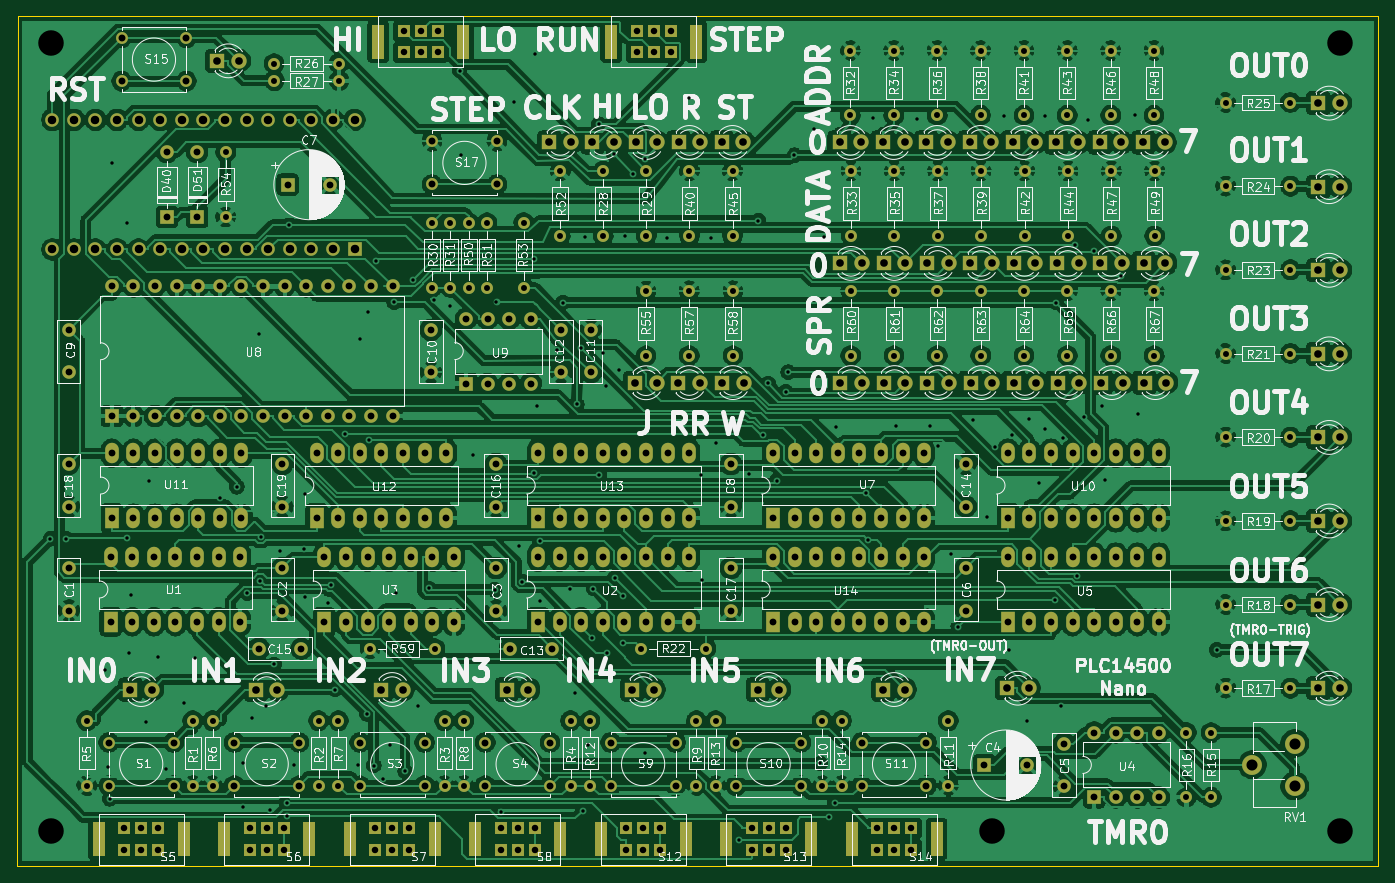
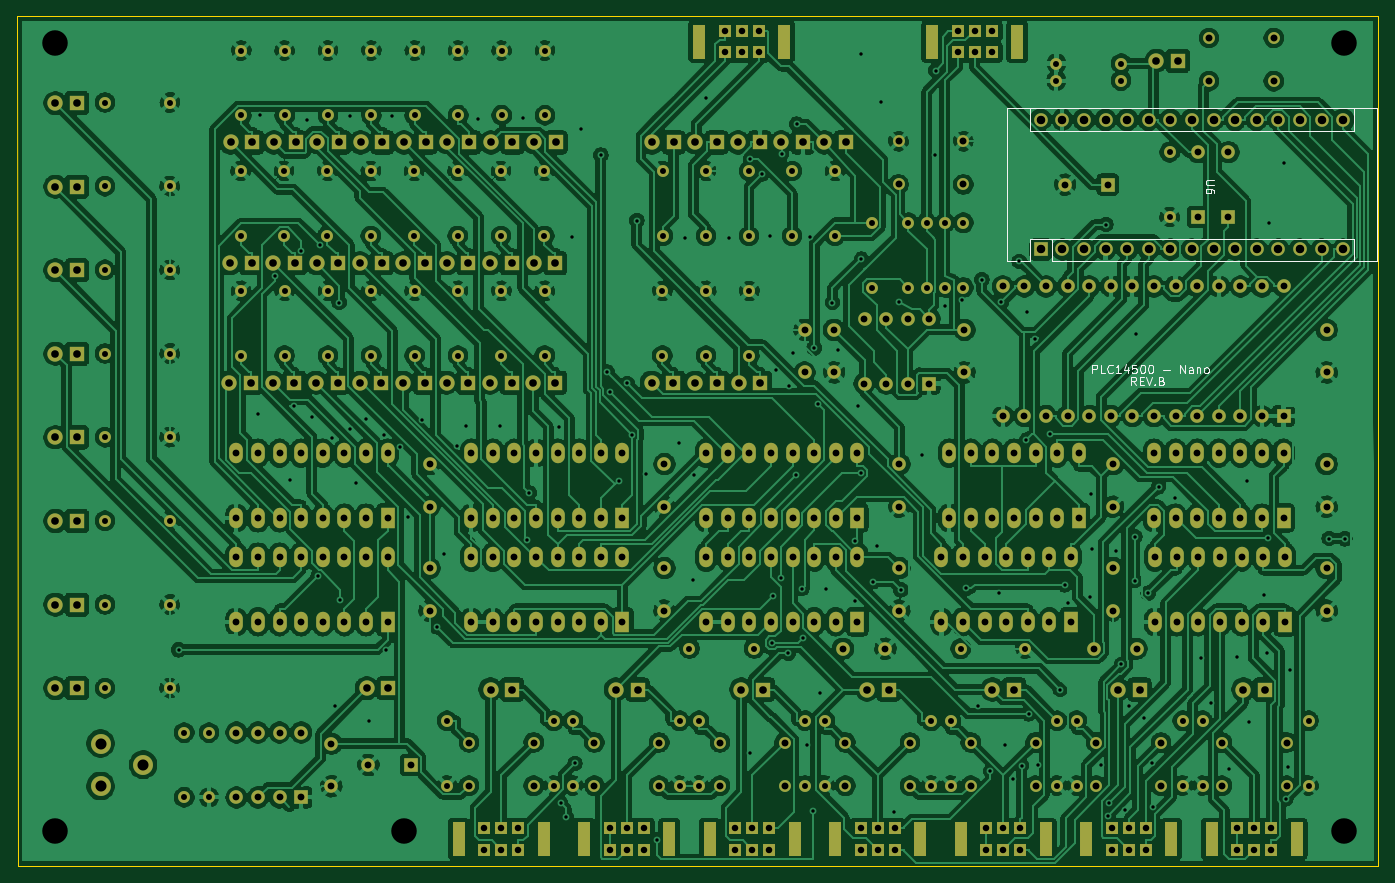
Circuit board: 11 layer files. Board 160.1 x 99.9 mm.
- bottom_copper: plc14500-B_Cu.gbr (782921 bytes)
- bottom_mask: plc14500-B_Mask.gbr (20639 bytes)
- paste: plc14500-B_Paste.gbr (459 bytes)
- bottom_silk: plc14500-B_SilkS.gbr (6684 bytes)
- outline: plc14500-Edge_Cuts.gbr (689 bytes)
- top_copper: plc14500-F_Cu.gbr (655513 bytes)
- top_mask: plc14500-F_Mask.gbr (20639 bytes)
- paste: plc14500-F_Paste.gbr (459 bytes)
- top_silk: plc14500-F_SilkS.gbr (217550 bytes)
- drill: plc14500-NPTH.drl (269 bytes)
- drill: plc14500-PTH.drl (13170 bytes)

=== bottom_copper: plc14500-B_Cu.gbr (782921 bytes, source omitted) ===
=== bottom_mask: plc14500-B_Mask.gbr (20639 bytes, source omitted) ===
=== paste: plc14500-B_Paste.gbr ===
%TF.GenerationSoftware,KiCad,Pcbnew,(5.1.9)-1*%
%TF.CreationDate,2022-12-06T18:42:43+01:00*%
%TF.ProjectId,plc14500,706c6331-3435-4303-902e-6b696361645f,rev?*%
%TF.SameCoordinates,Original*%
%TF.FileFunction,Paste,Bot*%
%TF.FilePolarity,Positive*%
%FSLAX46Y46*%
G04 Gerber Fmt 4.6, Leading zero omitted, Abs format (unit mm)*
G04 Created by KiCad (PCBNEW (5.1.9)-1) date 2022-12-06 18:42:43*
%MOMM*%
%LPD*%
G01*
G04 APERTURE LIST*
G04 APERTURE END LIST*
M02*

=== bottom_silk: plc14500-B_SilkS.gbr ===
%TF.GenerationSoftware,KiCad,Pcbnew,(5.1.9)-1*%
%TF.CreationDate,2022-12-06T18:42:43+01:00*%
%TF.ProjectId,plc14500,706c6331-3435-4303-902e-6b696361645f,rev?*%
%TF.SameCoordinates,Original*%
%TF.FileFunction,Legend,Bot*%
%TF.FilePolarity,Positive*%
%FSLAX46Y46*%
G04 Gerber Fmt 4.6, Leading zero omitted, Abs format (unit mm)*
G04 Created by KiCad (PCBNEW (5.1.9)-1) date 2022-12-06 18:42:43*
%MOMM*%
%LPD*%
G01*
G04 APERTURE LIST*
%ADD10C,0.150000*%
%ADD11C,0.120000*%
G04 APERTURE END LIST*
D10*
X100029523Y-86532380D02*
X100362857Y-86056190D01*
X100600952Y-86532380D02*
X100600952Y-85532380D01*
X100220000Y-85532380D01*
X100124761Y-85580000D01*
X100077142Y-85627619D01*
X100029523Y-85722857D01*
X100029523Y-85865714D01*
X100077142Y-85960952D01*
X100124761Y-86008571D01*
X100220000Y-86056190D01*
X100600952Y-86056190D01*
X99600952Y-86008571D02*
X99267619Y-86008571D01*
X99124761Y-86532380D02*
X99600952Y-86532380D01*
X99600952Y-85532380D01*
X99124761Y-85532380D01*
X98839047Y-85532380D02*
X98505714Y-86532380D01*
X98172380Y-85532380D01*
X97839047Y-86437142D02*
X97791428Y-86484761D01*
X97839047Y-86532380D01*
X97886666Y-86484761D01*
X97839047Y-86437142D01*
X97839047Y-86532380D01*
X97029523Y-86008571D02*
X96886666Y-86056190D01*
X96839047Y-86103809D01*
X96791428Y-86199047D01*
X96791428Y-86341904D01*
X96839047Y-86437142D01*
X96886666Y-86484761D01*
X96981904Y-86532380D01*
X97362857Y-86532380D01*
X97362857Y-85532380D01*
X97029523Y-85532380D01*
X96934285Y-85580000D01*
X96886666Y-85627619D01*
X96839047Y-85722857D01*
X96839047Y-85818095D01*
X96886666Y-85913333D01*
X96934285Y-85960952D01*
X97029523Y-86008571D01*
X97362857Y-86008571D01*
X105179523Y-85102380D02*
X105179523Y-84102380D01*
X104798571Y-84102380D01*
X104703333Y-84150000D01*
X104655714Y-84197619D01*
X104608095Y-84292857D01*
X104608095Y-84435714D01*
X104655714Y-84530952D01*
X104703333Y-84578571D01*
X104798571Y-84626190D01*
X105179523Y-84626190D01*
X103703333Y-85102380D02*
X104179523Y-85102380D01*
X104179523Y-84102380D01*
X102798571Y-85007142D02*
X102846190Y-85054761D01*
X102989047Y-85102380D01*
X103084285Y-85102380D01*
X103227142Y-85054761D01*
X103322380Y-84959523D01*
X103370000Y-84864285D01*
X103417619Y-84673809D01*
X103417619Y-84530952D01*
X103370000Y-84340476D01*
X103322380Y-84245238D01*
X103227142Y-84150000D01*
X103084285Y-84102380D01*
X102989047Y-84102380D01*
X102846190Y-84150000D01*
X102798571Y-84197619D01*
X101846190Y-85102380D02*
X102417619Y-85102380D01*
X102131904Y-85102380D02*
X102131904Y-84102380D01*
X102227142Y-84245238D01*
X102322380Y-84340476D01*
X102417619Y-84388095D01*
X100989047Y-84435714D02*
X100989047Y-85102380D01*
X101227142Y-84054761D02*
X101465238Y-84769047D01*
X100846190Y-84769047D01*
X99989047Y-84102380D02*
X100465238Y-84102380D01*
X100512857Y-84578571D01*
X100465238Y-84530952D01*
X100370000Y-84483333D01*
X100131904Y-84483333D01*
X100036666Y-84530952D01*
X99989047Y-84578571D01*
X99941428Y-84673809D01*
X99941428Y-84911904D01*
X99989047Y-85007142D01*
X100036666Y-85054761D01*
X100131904Y-85102380D01*
X100370000Y-85102380D01*
X100465238Y-85054761D01*
X100512857Y-85007142D01*
X99322380Y-84102380D02*
X99227142Y-84102380D01*
X99131904Y-84150000D01*
X99084285Y-84197619D01*
X99036666Y-84292857D01*
X98989047Y-84483333D01*
X98989047Y-84721428D01*
X99036666Y-84911904D01*
X99084285Y-85007142D01*
X99131904Y-85054761D01*
X99227142Y-85102380D01*
X99322380Y-85102380D01*
X99417619Y-85054761D01*
X99465238Y-85007142D01*
X99512857Y-84911904D01*
X99560476Y-84721428D01*
X99560476Y-84483333D01*
X99512857Y-84292857D01*
X99465238Y-84197619D01*
X99417619Y-84150000D01*
X99322380Y-84102380D01*
X98370000Y-84102380D02*
X98274761Y-84102380D01*
X98179523Y-84150000D01*
X98131904Y-84197619D01*
X98084285Y-84292857D01*
X98036666Y-84483333D01*
X98036666Y-84721428D01*
X98084285Y-84911904D01*
X98131904Y-85007142D01*
X98179523Y-85054761D01*
X98274761Y-85102380D01*
X98370000Y-85102380D01*
X98465238Y-85054761D01*
X98512857Y-85007142D01*
X98560476Y-84911904D01*
X98608095Y-84721428D01*
X98608095Y-84483333D01*
X98560476Y-84292857D01*
X98512857Y-84197619D01*
X98465238Y-84150000D01*
X98370000Y-84102380D01*
X96846190Y-84721428D02*
X96084285Y-84721428D01*
X94846190Y-85102380D02*
X94846190Y-84102380D01*
X94274761Y-85102380D01*
X94274761Y-84102380D01*
X93370000Y-85102380D02*
X93370000Y-84578571D01*
X93417619Y-84483333D01*
X93512857Y-84435714D01*
X93703333Y-84435714D01*
X93798571Y-84483333D01*
X93370000Y-85054761D02*
X93465238Y-85102380D01*
X93703333Y-85102380D01*
X93798571Y-85054761D01*
X93846190Y-84959523D01*
X93846190Y-84864285D01*
X93798571Y-84769047D01*
X93703333Y-84721428D01*
X93465238Y-84721428D01*
X93370000Y-84673809D01*
X92893809Y-84435714D02*
X92893809Y-85102380D01*
X92893809Y-84530952D02*
X92846190Y-84483333D01*
X92750952Y-84435714D01*
X92608095Y-84435714D01*
X92512857Y-84483333D01*
X92465238Y-84578571D01*
X92465238Y-85102380D01*
X91846190Y-85102380D02*
X91941428Y-85054761D01*
X91989047Y-85007142D01*
X92036666Y-84911904D01*
X92036666Y-84626190D01*
X91989047Y-84530952D01*
X91941428Y-84483333D01*
X91846190Y-84435714D01*
X91703333Y-84435714D01*
X91608095Y-84483333D01*
X91560476Y-84530952D01*
X91512857Y-84626190D01*
X91512857Y-84911904D01*
X91560476Y-85007142D01*
X91608095Y-85054761D01*
X91703333Y-85102380D01*
X91846190Y-85102380D01*
D11*
%TO.C,U6*%
X115190000Y-53910000D02*
X115190000Y-71950000D01*
X71750000Y-53910000D02*
X115190000Y-53910000D01*
X71750000Y-71950000D02*
X71750000Y-53910000D01*
X74420000Y-69280000D02*
X74420000Y-71950000D01*
X109980000Y-69280000D02*
X74420000Y-69280000D01*
X109980000Y-69280000D02*
X109980000Y-71950000D01*
X74420000Y-56580000D02*
X74420000Y-53910000D01*
X112520000Y-56580000D02*
X74420000Y-56580000D01*
X112520000Y-56580000D02*
X112520000Y-53910000D01*
X115190000Y-71950000D02*
X112520000Y-71950000D01*
X109980000Y-71950000D02*
X71750000Y-71950000D01*
X112520000Y-69280000D02*
X112520000Y-71950000D01*
X109980000Y-69280000D02*
X112520000Y-69280000D01*
D10*
X90842380Y-62398095D02*
X91651904Y-62398095D01*
X91747142Y-62445714D01*
X91794761Y-62493333D01*
X91842380Y-62588571D01*
X91842380Y-62779047D01*
X91794761Y-62874285D01*
X91747142Y-62921904D01*
X91651904Y-62969523D01*
X90842380Y-62969523D01*
X90842380Y-63874285D02*
X90842380Y-63683809D01*
X90890000Y-63588571D01*
X90937619Y-63540952D01*
X91080476Y-63445714D01*
X91270952Y-63398095D01*
X91651904Y-63398095D01*
X91747142Y-63445714D01*
X91794761Y-63493333D01*
X91842380Y-63588571D01*
X91842380Y-63779047D01*
X91794761Y-63874285D01*
X91747142Y-63921904D01*
X91651904Y-63969523D01*
X91413809Y-63969523D01*
X91318571Y-63921904D01*
X91270952Y-63874285D01*
X91223333Y-63779047D01*
X91223333Y-63588571D01*
X91270952Y-63493333D01*
X91318571Y-63445714D01*
X91413809Y-63398095D01*
%TD*%
M02*

=== outline: plc14500-Edge_Cuts.gbr ===
%TF.GenerationSoftware,KiCad,Pcbnew,(5.1.9)-1*%
%TF.CreationDate,2022-12-06T18:42:43+01:00*%
%TF.ProjectId,plc14500,706c6331-3435-4303-902e-6b696361645f,rev?*%
%TF.SameCoordinates,Original*%
%TF.FileFunction,Profile,NP*%
%FSLAX46Y46*%
G04 Gerber Fmt 4.6, Leading zero omitted, Abs format (unit mm)*
G04 Created by KiCad (PCBNEW (5.1.9)-1) date 2022-12-06 18:42:43*
%MOMM*%
%LPD*%
G01*
G04 APERTURE LIST*
%TA.AperFunction,Profile*%
%ADD10C,0.050000*%
%TD*%
G04 APERTURE END LIST*
D10*
X71540000Y-143050000D02*
X71610000Y-43120000D01*
X231540000Y-143055000D02*
X71540000Y-143055000D01*
X231620000Y-43120000D02*
X231540000Y-143055000D01*
X71610000Y-43120000D02*
X231620000Y-43120000D01*
M02*

=== top_copper: plc14500-F_Cu.gbr (655513 bytes, source omitted) ===
=== top_mask: plc14500-F_Mask.gbr (20639 bytes, source omitted) ===
=== paste: plc14500-F_Paste.gbr ===
%TF.GenerationSoftware,KiCad,Pcbnew,(5.1.9)-1*%
%TF.CreationDate,2022-12-06T18:42:43+01:00*%
%TF.ProjectId,plc14500,706c6331-3435-4303-902e-6b696361645f,rev?*%
%TF.SameCoordinates,Original*%
%TF.FileFunction,Paste,Top*%
%TF.FilePolarity,Positive*%
%FSLAX46Y46*%
G04 Gerber Fmt 4.6, Leading zero omitted, Abs format (unit mm)*
G04 Created by KiCad (PCBNEW (5.1.9)-1) date 2022-12-06 18:42:43*
%MOMM*%
%LPD*%
G01*
G04 APERTURE LIST*
G04 APERTURE END LIST*
M02*

=== top_silk: plc14500-F_SilkS.gbr (217550 bytes, source omitted) ===
=== drill: plc14500-NPTH.drl ===
M48
; DRILL file {KiCad (5.1.9)-1} date 12/06/22 18:42:49
; FORMAT={-:-/ absolute / inch / decimal}
; #@! TF.CreationDate,2022-12-06T18:42:49+01:00
; #@! TF.GenerationSoftware,Kicad,Pcbnew,(5.1.9)-1
; #@! TF.FileFunction,NonPlated,1,2,NPTH
FMAT,2
INCH
%
G90
G05
T0
M30

=== drill: plc14500-PTH.drl (13170 bytes, source omitted) ===
